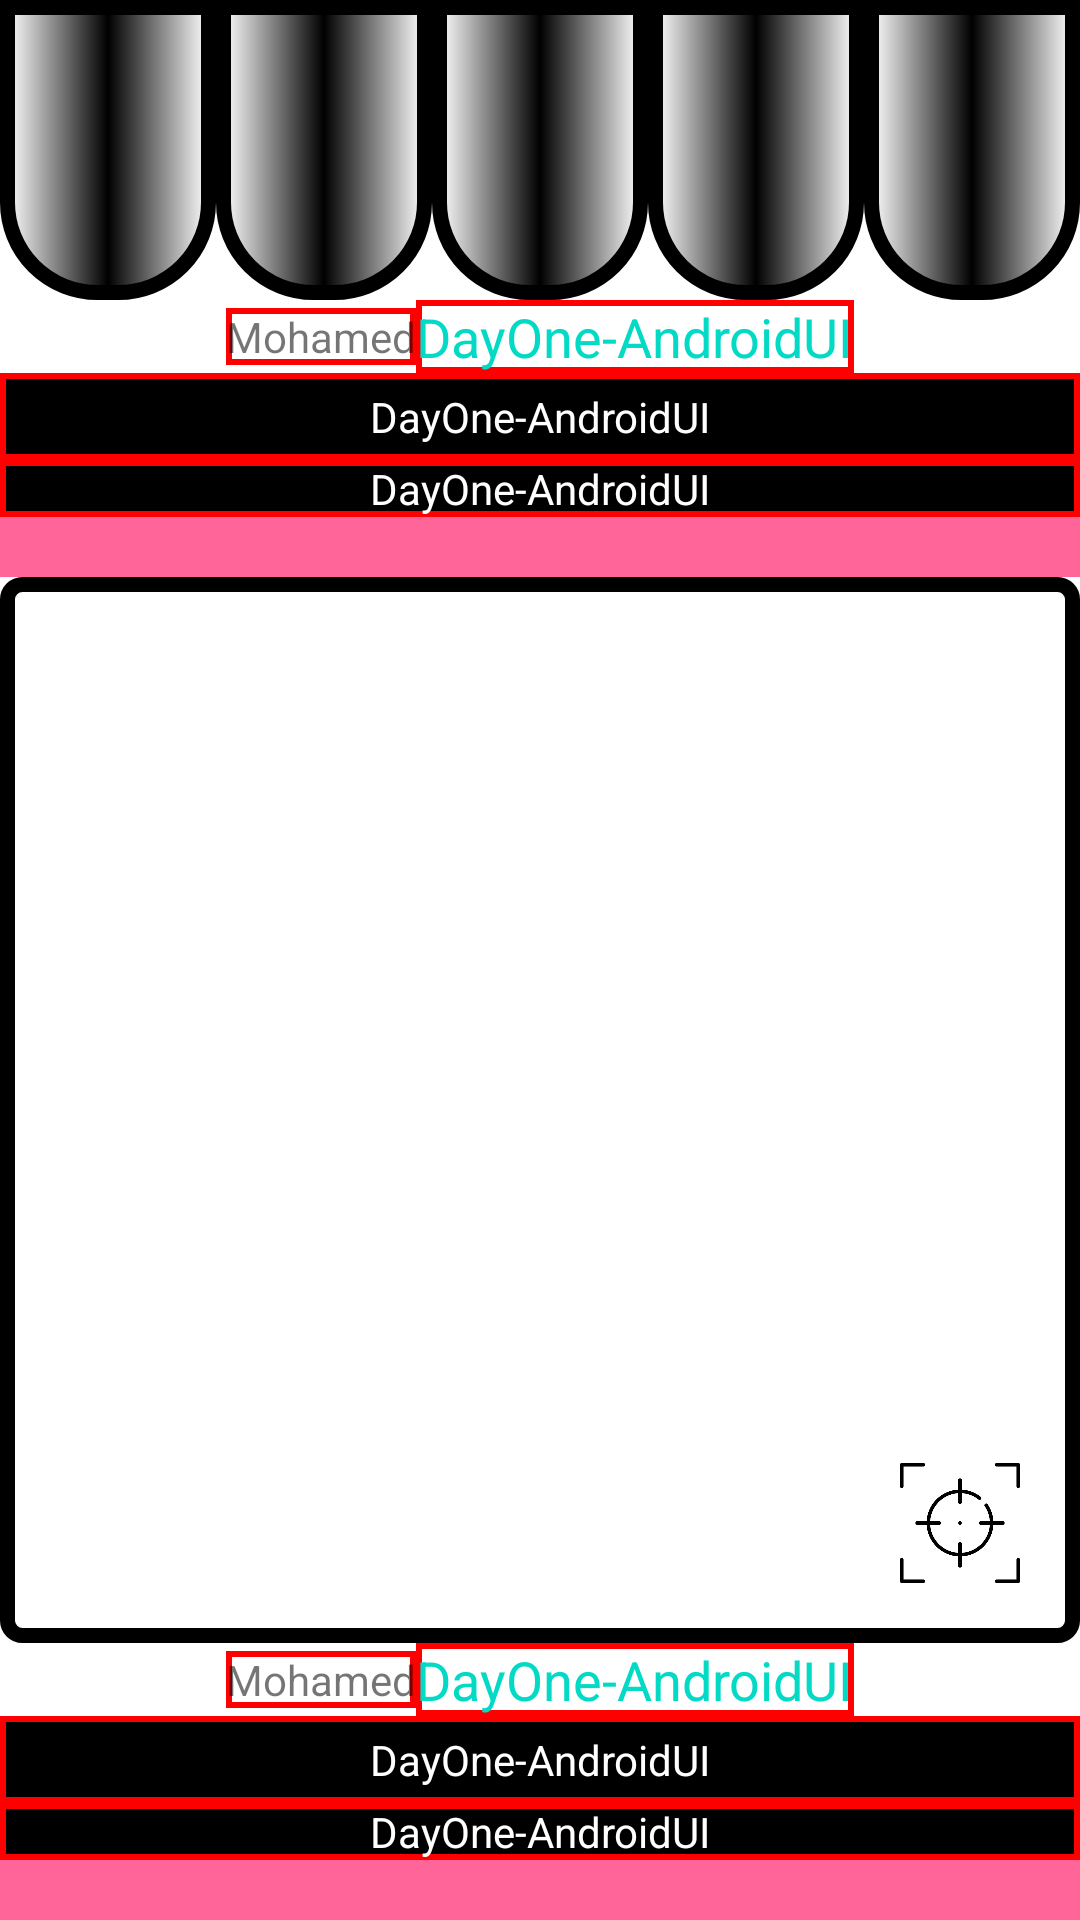

Here is an Android app screen rendered from its layout file. Give the layout XML and the strings, colors and styles it references.
<!-- AndroidManifest.xml: application theme Theme.DayOneAndroidUI -->
<!-- res/layout/activity2_main.xml -->
<?xml version="1.0" encoding="utf-8"?>
<RelativeLayout
    xmlns:android="http://schemas.android.com/apk/res/android"
    android:layout_height="match_parent"
    android:layout_width="match_parent">
    <LinearLayout
        android:id="@+id/RelativeTop"
        android:layout_width="match_parent"
        android:layout_height="100dp"
        android:orientation="horizontal">
        <LinearLayout
            android:layout_width="match_parent"
            android:layout_height="match_parent"
            android:layout_weight="1"
            android:background="@drawable/color_border"/>
        <LinearLayout
            android:layout_width="match_parent"
            android:layout_height="match_parent"
            android:layout_weight="1"
            android:background="@drawable/color_border"/>
        <LinearLayout
            android:layout_width="match_parent"
            android:layout_height="match_parent"
            android:layout_weight="1"
            android:background="@drawable/color_border"/>
        <LinearLayout
            android:layout_width="match_parent"
            android:layout_height="match_parent"
            android:layout_weight="1"
            android:background="@drawable/color_border"/>
    <LinearLayout
        android:layout_width="match_parent"
        android:layout_height="match_parent"
        android:layout_weight="1"
        android:background="@drawable/color_border"/>

    </LinearLayout>
    <LinearLayout
        android:id="@+id/MiddleLayout"
        android:layout_below="@+id/RelativeTop"
        android:layout_width="match_parent"
        android:layout_height="wrap_content"
        android:layout_weight="1">
        <LinearLayout
            android:layout_width="match_parent"
            android:layout_height="match_parent"
            android:background="@color/black"
            android:orientation="vertical">
            <LinearLayout
                android:layout_width="match_parent"
                android:layout_height="wrap_content"
                android:background="@color/white"
                android:gravity="center"
                android:layout_weight="1"
                android:orientation="horizontal">
                <TextView
                    android:layout_width="wrap_content"
                    android:layout_height="wrap_content"
                    android:text="Mohamed"
                    android:background="@drawable/dayone_text_border" />
                <TextView
                    android:background="@drawable/dayone_text_border"
                    android:layout_width="wrap_content"
                    android:layout_height="wrap_content"
                    android:text="@string/app_name"
                    android:textSize="18sp"
                    android:textColor="@color/teal_200"/>
            </LinearLayout>
            <TextView
                android:layout_width="match_parent"
                android:layout_height="wrap_content"
                android:text="@string/app_name"
                android:textColor="@color/white"
                android:textSize="14sp"
                android:padding="5dp"
                android:gravity="center"
                android:background="@drawable/dayone_text_border"/>
            <TextView
                android:layout_width="match_parent"
                android:layout_height="wrap_content"
                android:text="@string/app_name"
                android:textColor="@color/white"
                android:textSize="14sp"
                android:gravity="center"
                android:background="@drawable/dayone_text_border"/>
            <LinearLayout
                android:layout_width="match_parent"
                android:layout_height="wrap_content"
                android:layout_weight="1"
                android:background="#FF6598"
                android:orientation="horizontal">
                <LinearLayout
                    android:layout_width="wrap_content"
                    android:layout_height="match_parent"
                    android:layout_weight="1"
                    android:layout_margin="10dp"
                    android:background="@drawable/color_border">

                </LinearLayout>
                <LinearLayout
                    android:layout_width="wrap_content"
                    android:layout_height="match_parent"
                    android:layout_weight="1"
                    android:layout_margin="10dp"
                    android:background="@drawable/color_border">

                </LinearLayout>
                <LinearLayout
                    android:layout_width="wrap_content"
                    android:layout_height="match_parent"
                    android:layout_weight="1"
                    android:layout_margin="10dp"
                    android:background="@drawable/color_border">

                </LinearLayout>
                <LinearLayout
                    android:layout_width="wrap_content"
                    android:layout_height="match_parent"
                    android:layout_weight="1"
                    android:layout_margin="10dp"
                    android:background="@drawable/color_border">

                </LinearLayout>
                <LinearLayout
                    android:layout_width="wrap_content"
                    android:layout_height="match_parent"
                    android:layout_weight="1"
                    android:layout_margin="10dp"
                    android:background="@drawable/color_border">

                </LinearLayout>
                <LinearLayout
                    android:layout_width="wrap_content"
                    android:layout_height="match_parent"
                    android:layout_weight="4"
                    android:layout_margin="10dp"
                    android:background="@drawable/color_border">

                </LinearLayout>

            </LinearLayout>
        </LinearLayout>
    </LinearLayout>
    <RelativeLayout
        android:layout_below="@+id/MiddleLayout"
        android:layout_above="@+id/BottomLayout"
        android:layout_width="match_parent"
        android:layout_height="wrap_content"
        android:background="@drawable/color_border_changed">
        <FrameLayout
            android:layout_alignParentTop="true"
            android:layout_width="match_parent"
            android:layout_height="wrap_content"
            android:layout_above="@id/centerCameraLayout"/>
        <RelativeLayout
            android:id="@+id/centerCameraLayout"
            android:layout_width="match_parent"
            android:layout_height="wrap_content"
            android:layout_alignParentBottom="true">
            <ImageView
                android:layout_marginBottom="20dp"
                android:layout_marginEnd="20dp"
                android:src="@drawable/focus"
                android:layout_alignParentEnd="true"
                android:layout_width="40dp"
                android:layout_height="40dp"/>
        </RelativeLayout>
    </RelativeLayout>
    <LinearLayout
        android:id="@+id/BottomLayout"
        android:layout_alignParentBottom="true"
        android:layout_width="match_parent"
        android:layout_height="wrap_content"
        android:layout_weight="1">
        <LinearLayout
            android:layout_width="match_parent"
            android:layout_height="match_parent"
            android:background="@color/black"
            android:orientation="vertical">
            <LinearLayout
                android:layout_width="match_parent"
                android:layout_height="wrap_content"
                android:background="@color/white"
                android:gravity="center"
                android:layout_weight="1"
                android:orientation="horizontal">
                <TextView
                    android:layout_width="wrap_content"
                    android:layout_height="wrap_content"
                    android:text="Mohamed"
                    android:background="@drawable/dayone_text_border" />
                <TextView
                    android:background="@drawable/dayone_text_border"
                    android:layout_width="wrap_content"
                    android:layout_height="wrap_content"
                    android:text="@string/app_name"
                    android:textSize="18sp"
                    android:textColor="@color/teal_200"/>
            </LinearLayout>
            <TextView
                android:layout_width="match_parent"
                android:layout_height="wrap_content"
                android:text="@string/app_name"
                android:textColor="@color/white"
                android:textSize="14sp"
                android:padding="5dp"
                android:gravity="center"
                android:background="@drawable/dayone_text_border"/>
            <TextView
                android:layout_width="match_parent"
                android:layout_height="wrap_content"
                android:text="@string/app_name"
                android:textColor="@color/white"
                android:textSize="14sp"
                android:gravity="center"
                android:background="@drawable/dayone_text_border"/>
            <LinearLayout
                android:layout_width="match_parent"
                android:layout_height="wrap_content"
                android:layout_weight="1"
                android:background="#FF6598"
                android:orientation="horizontal">
                <LinearLayout
                    android:layout_width="wrap_content"
                    android:layout_height="match_parent"
                    android:layout_weight="1"
                    android:layout_margin="10dp"
                    android:background="@drawable/color_border">

                </LinearLayout>
                <LinearLayout
                    android:layout_width="wrap_content"
                    android:layout_height="match_parent"
                    android:layout_weight="1"
                    android:layout_margin="10dp"
                    android:background="@drawable/color_border">

                </LinearLayout>
                <LinearLayout
                    android:layout_width="wrap_content"
                    android:layout_height="match_parent"
                    android:layout_weight="1"
                    android:layout_margin="10dp"
                    android:background="@drawable/color_border">

                </LinearLayout>
                <LinearLayout
                    android:layout_width="wrap_content"
                    android:layout_height="match_parent"
                    android:layout_weight="1"
                    android:layout_margin="10dp"
                    android:background="@drawable/color_border">

                </LinearLayout>
                <LinearLayout
                    android:layout_width="wrap_content"
                    android:layout_height="match_parent"
                    android:layout_weight="1"
                    android:layout_margin="10dp"
                    android:background="@drawable/color_border">

                </LinearLayout>
                <LinearLayout
                    android:layout_width="wrap_content"
                    android:layout_height="match_parent"
                    android:layout_weight="4"
                    android:layout_margin="10dp"
                    android:background="@drawable/color_border">

                </LinearLayout>

            </LinearLayout>
        </LinearLayout>
    </LinearLayout>
</RelativeLayout>
<!-- resources referenced by this layout -->
<resources>
  <!-- drawable color_border (drawable-v24) -->
  <?xml version="1.0" encoding="utf-8"?>
  <selector xmlns:android="http://schemas.android.com/apk/res/android">
      <item>
          <shape android:shape="rectangle">
              <gradient
                  android:centerColor="@color/black"
                  android:endColor="@color/white"
                  android:startColor="@color/white" />
              <stroke
                  android:color="@color/black"
                  android:width="5dp" />
              <corners
                  android:bottomLeftRadius="30dp"
                  android:bottomRightRadius="30dp"
                  />
          </shape>
      </item>
  </selector>
  <!-- drawable color_border_changed (drawable-v24) -->
  <?xml version="1.0" encoding="utf-8"?>
  <selector xmlns:android="http://schemas.android.com/apk/res/android">
      <item>
          <shape android:shape="rectangle">
              <gradient
                  android:centerColor="@color/white"
                  android:endColor="@color/white"
                  android:startColor="@color/white" />
              <stroke
                  android:color="@color/black"
                  android:width="5dp" />
              <corners
                  android:radius="5dp"
                  />
          </shape>
      </item>
  </selector>
  <!-- drawable dayone_text_border (drawable) -->
  <?xml version="1.0" encoding="utf-8"?>
  <shape xmlns:android="http://schemas.android.com/apk/res/android"
      android:shape="rectangle" >
  
      <stroke
          android:width="2dp"
          android:color="#FF0000" />
  
  </shape>
  <!-- drawable focus: png bitmap (drawable, 10774 bytes) -->
  <string name="app_name">DayOne-AndroidUI</string>
  <style name="Theme.DayOneAndroidUI" parent="Theme.MaterialComponents.DayNight.DarkActionBar">
          
          <item name="colorPrimary">@color/purple_500</item>
          <item name="colorPrimaryVariant">@color/purple_700</item>
          <item name="colorOnPrimary">@color/white</item>
          
          <item name="colorSecondary">@color/teal_200</item>
          <item name="colorSecondaryVariant">@color/teal_700</item>
          <item name="colorOnSecondary">@color/black</item>
          
          <item name="android:statusBarColor" tools:targetApi="l">?attr/colorPrimaryVariant</item>
          
      </style>
  <!-- not gathered from this repository: default colours our renderer supplied (Android Studio template values) -->
  <color name="purple_500">#FF6200EE</color>
  <color name="purple_700">#FF3700B3</color>
  <color name="teal_200">#FF03DAC5</color>
  <color name="teal_700">#FF018786</color>
  <color name="black">#FF000000</color>
  <color name="white">#FFFFFFFF</color>
</resources>
